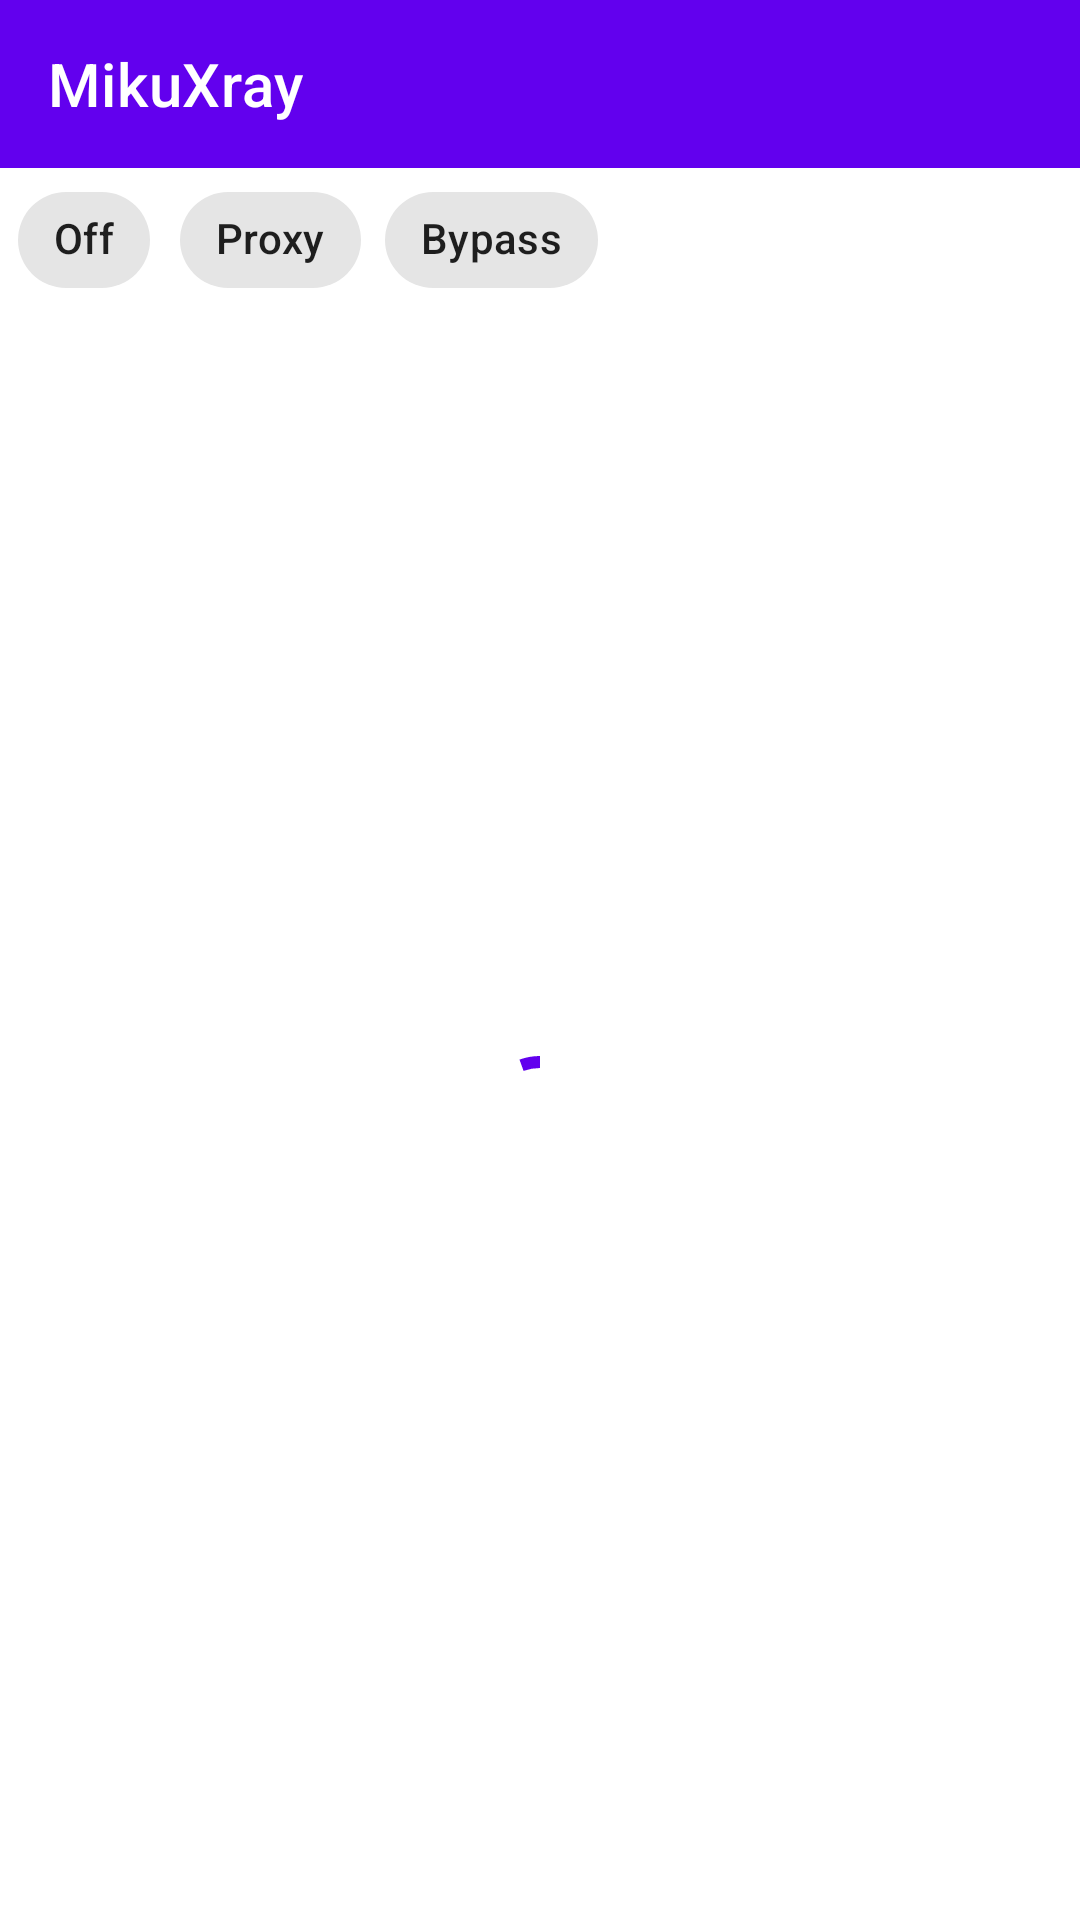

Reconstruct the res/layout file that produces this screen, plus the resources it refers to.
<!-- AndroidManifest.xml: application theme Theme.SagerNet.Start -->
<!-- res/layout/layout_apps.xml -->
<?xml version="1.0" encoding="utf-8"?>
<LinearLayout
    android:orientation="vertical"
    android:layout_width="fill_parent"
    android:layout_height="fill_parent"
    xmlns:tools="http://schemas.android.com/tools"
    xmlns:android="http://schemas.android.com/apk/res/android"
    xmlns:app="http://schemas.android.com/apk/res-auto">
    <include
        android:layout_width="fill_parent"
        android:layout_height="wrap_content"
        layout="@layout/layout_appbar" />
    <com.google.android.material.chip.ChipGroup
        android:id="@+id/bypassGroup"
        android:layout_width="fill_parent"
        android:layout_height="wrap_content"
        android:paddingStart="4.0dip"
        android:paddingEnd="4.0dip"
        app:selectionRequired="true"
        app:singleSelection="true">
        <com.google.android.material.chip.Chip
            android:textAppearance="@style/TextAppearance.M3.Sys.Typescale.TitleSmall"
            android:id="@+id/appProxyModeDisable"
            android:layout_width="wrap_content"
            android:layout_height="wrap_content"
            android:text="@string/off" />
        <com.google.android.material.chip.Chip
            android:textAppearance="@style/TextAppearance.M3.Sys.Typescale.TitleSmall"
            android:id="@+id/appProxyModeOn"
            android:layout_width="wrap_content"
            android:layout_height="wrap_content"
            android:text="@string/route_proxy" />
        <com.google.android.material.chip.Chip
            android:textAppearance="@style/TextAppearance.M3.Sys.Typescale.TitleSmall"
            android:id="@+id/appProxyModeBypass"
            android:layout_width="wrap_content"
            android:layout_height="wrap_content"
            android:checked="true"
            android:text="@string/bypass_apps" />
    </com.google.android.material.chip.ChipGroup>
    <LinearLayout
        android:gravity="center"
        android:orientation="vertical"
        android:id="@+id/loading"
        android:layout_width="fill_parent"
        android:layout_height="fill_parent">
        <com.google.android.material.progressindicator.CircularProgressIndicator
            android:layout_width="wrap_content"
            android:layout_height="wrap_content"
            android:indeterminate="true" />
    </LinearLayout>
    <com.simplecityapps.recyclerview_fastscroll.views.FastScrollRecyclerView
        android:scrollbarSize="0.0dip"
        android:id="@+id/list"
        android:visibility="gone"
        android:clipToPadding="false"
        android:layout_width="fill_parent"
        android:layout_height="fill_parent"
        app:layout_behavior="@string/appbar_scrolling_view_behavior" 
        tools:listitem="@layout/layout_apps_item" />
</LinearLayout>
<!-- res/layout/layout_appbar.xml (included above) -->
<?xml version="1.0" encoding="utf-8"?>
<com.google.android.material.appbar.AppBarLayout
    android:id="@+id/appbar"
    android:background="?attr/colorPrimary"
    android:layout_width="fill_parent"
    android:layout_height="?attr/actionBarSize"
    android:elevation="0.0dip"
    xmlns:android="http://schemas.android.com/apk/res/android"
    xmlns:app="http://schemas.android.com/apk/res-auto">
    <com.google.android.material.appbar.MaterialToolbar
        android:theme="?attr/actionBarTheme"
        android:id="@+id/toolbar"
        android:background="?attr/colorPrimary"
        android:layout_width="fill_parent"
        android:layout_height="fill_parent"
        android:touchscreenBlocksFocus="false"
        app:popupTheme="@style/AppTheme.PopupOverlay"
        app:title="@string/app_name"
        app:titleTextColor="?android:textColorPrimaryInverse" />
</com.google.android.material.appbar.AppBarLayout>
<!-- res/layout/layout_apps_item.xml (included above) -->
<?xml version="1.0" encoding="utf-8"?>
<com.google.android.material.card.MaterialCardView
    android:id="@+id/content"
    android:layout_width="fill_parent"
    android:layout_height="wrap_content"
    android:layout_margin="4.0dip"
    app:cardBackgroundColor="?attr/colorCard"
    app:cardCornerRadius="10.0dip"
    app:cardElevation="0.0dip"
    xmlns:tools="http://schemas.android.com/tools"
    tools:ignore="SelectableText"
    xmlns:android="http://schemas.android.com/apk/res/android"
    xmlns:app="http://schemas.android.com/apk/res-auto">
    <LinearLayout
        android:gravity="center_vertical"
        android:orientation="horizontal"
        android:padding="8.0dip"
        android:layout_width="fill_parent"
        android:layout_height="fill_parent">
        <ImageView
            tools:src="@android:drawable/sym_def_app_icon"
            android:id="@+id/itemicon"
            android:layout_width="40.0dip"
            android:layout_height="40.0dip"
            android:scaleType="fitCenter"
            android:importantForAccessibility="no"
            android:layout_marginStart="8.0dip" />
        <LinearLayout
            android:orientation="vertical"
            android:layout_width="0.0dip"
            android:layout_height="wrap_content"
            android:layout_marginTop="4.0dip"
            android:layout_marginBottom="4.0dip"
            android:layout_weight="1.0"
            android:layout_marginStart="16.0dip"
            android:layout_marginEnd="8.0dip">
            <TextView
                tools:text="Package label"
                android:textAppearance="@style/TextAppearance.M3.Sys.Typescale.TitleMedium"
                android:textSize="17.0sp"
                android:textColor="?attr/colorOnSurface"
                android:ellipsize="end"
                android:id="@+id/title"
                android:layout_width="wrap_content"
                android:layout_height="wrap_content" />
            <TextView
                tools:text="com.package.name (10000)"
                android:textAppearance="@style/TextAppearance.M3.Sys.Typescale.TitleSmall"
                android:textSize="12.0sp"
                android:textColor="?attr/colorOnSurfaceVariant"
                android:ellipsize="end"
                android:id="@+id/desc"
                android:layout_width="wrap_content"
                android:layout_height="wrap_content"
                android:breakStrategy="high_quality" />
        </LinearLayout>
        <com.neko.switchbutton.SwitchButton
            android:id="@+id/itemcheck"
            android:focusable="false"
            android:focusableInTouchMode="false"
            android:clickable="false"
            android:layout_width="wrap_content"
            android:layout_height="wrap_content"
            app:layout_constraintBottom_toBottomOf="parent"
            app:layout_constraintEnd_toEndOf="parent"
            app:layout_constraintTop_toTopOf="parent"
            app:uwuAnimationDuration="300"
            app:uwuBackDrawable="@drawable/uwu_switch_track"
            app:uwuThumbDrawable="@drawable/uwu_switch_thumb" />
    </LinearLayout>
</com.google.android.material.card.MaterialCardView>
<!-- resources referenced by this layout -->
<resources>
  <string name="app_name" translatable="false">MikuXray</string>
  <string name="bypass_apps">Bypass</string>
  <string name="off">Off</string>
  <string name="route_proxy">Proxy</string>
  <style name="AppTheme.PopupOverlay" parent="@style/ThemeOverlay.MaterialComponents.Light">
          <item name="android:backgroundTint">?colorSurfaceContainerHigh</item>
      </style>
  <style name="Theme.SagerNet.Start" parent="@style/Theme.MaterialComponents.DayNight">
          <item name="android:windowBackground">@android:color/transparent</item>
          <item name="android:windowNoTitle">true</item>
          <item name="android:backgroundDimEnabled">false</item>
          <item name="android:navigationBarColor">@android:color/transparent</item>
          <item name="windowActionBar">false</item>
          <item name="windowNoTitle">true</item>
      </style>
</resources>
